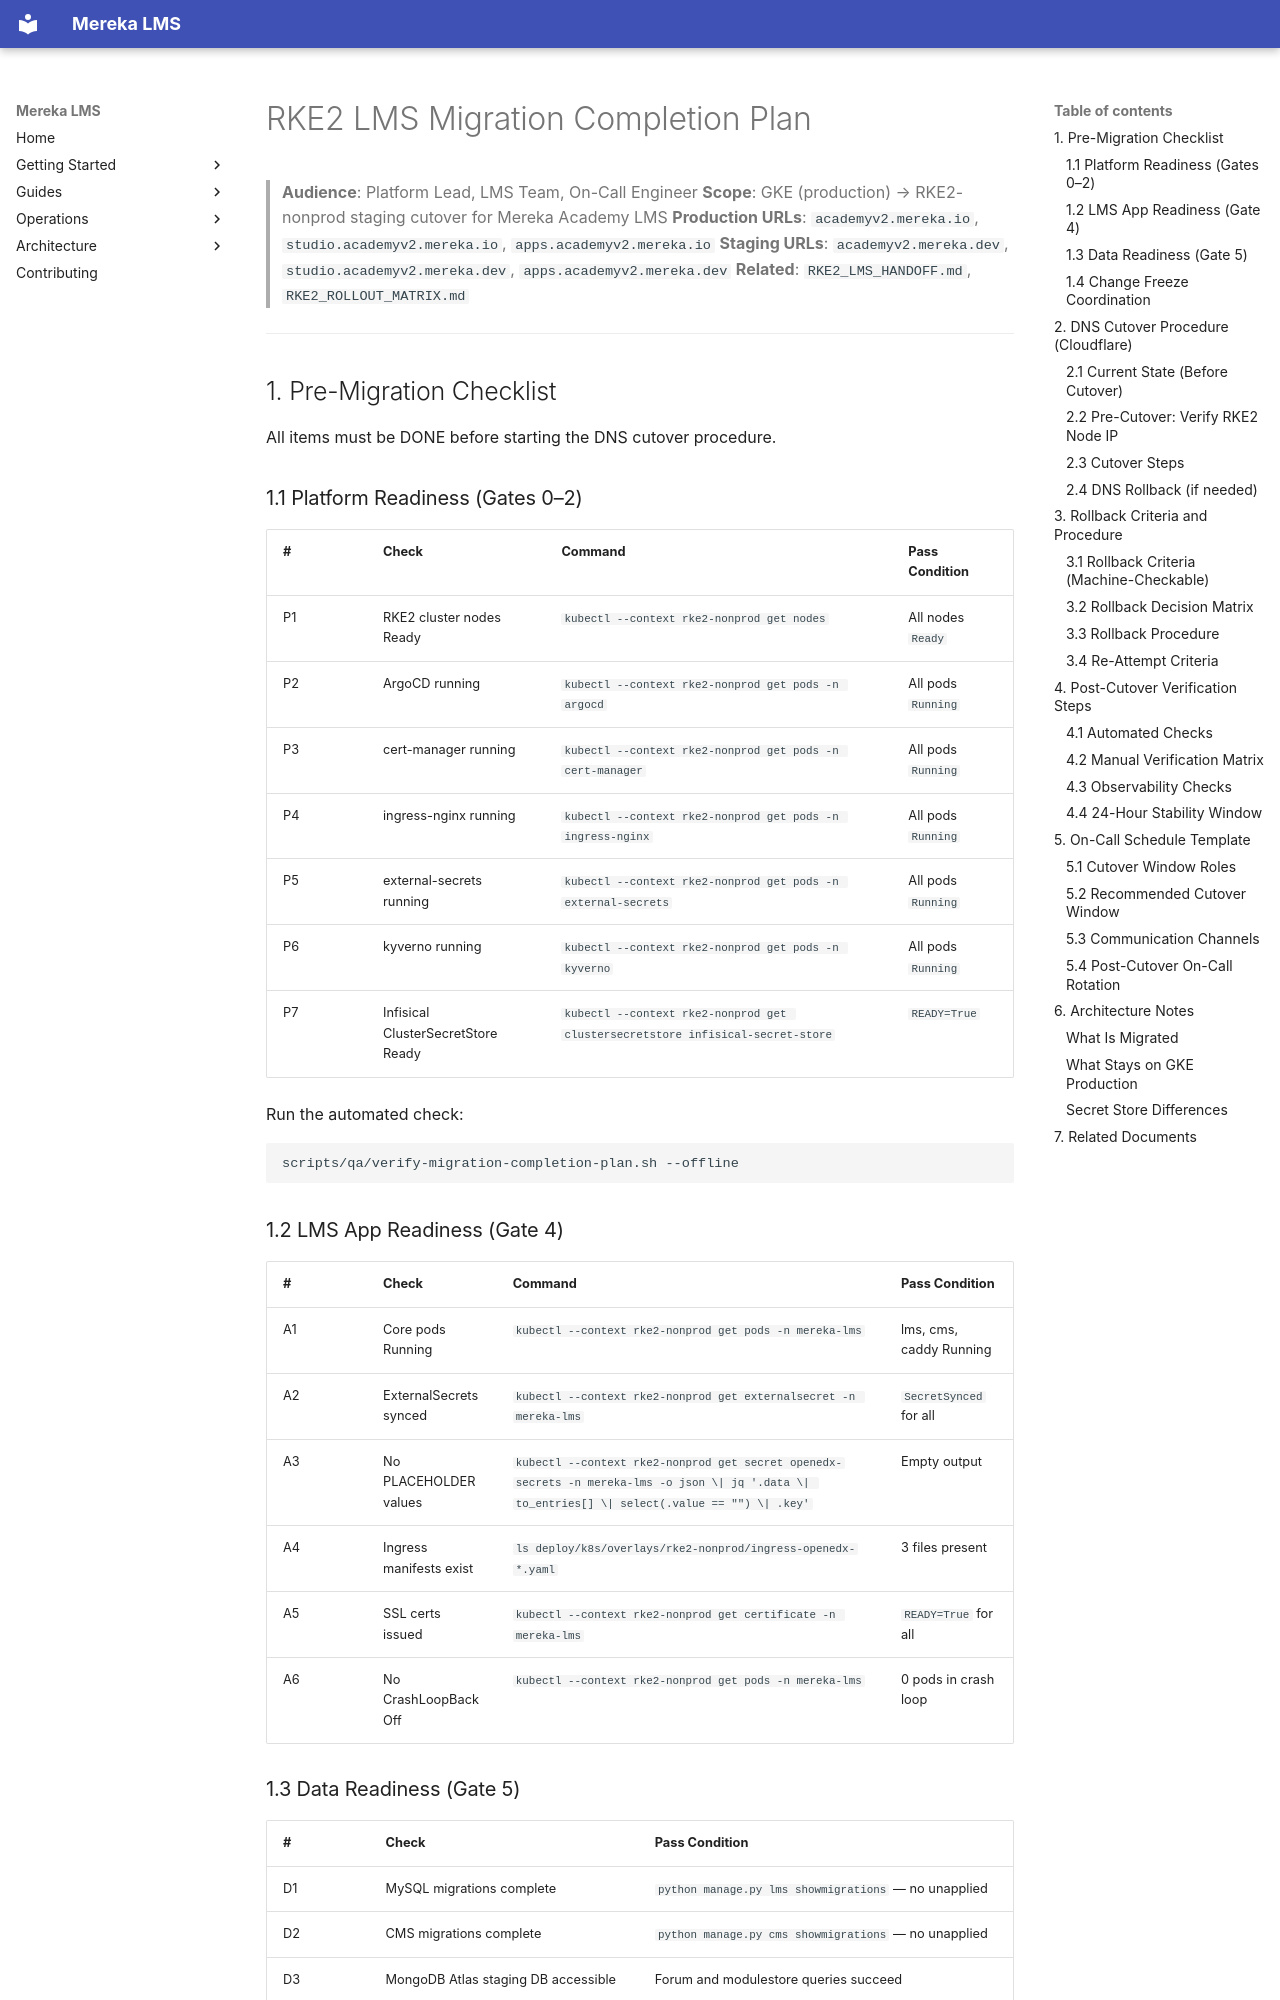

repository: lifeofgurpreet/mereka-lms-prototype · page: status/migrations/RKE2_MIGRATION_PLAN/index.html · generator: mkdocs

# RKE2 LMS Migration Completion Plan

> **Audience**: Platform Lead, LMS Team, On-Call Engineer
> **Scope**: GKE (production) → RKE2-nonprod staging cutover for Mereka Academy LMS
> **Production URLs**: `academyv2.mereka.io`, `studio.academyv2.mereka.io`, `apps.academyv2.mereka.io`
> **Staging URLs**: `academyv2.mereka.dev`, `studio.academyv2.mereka.dev`, `apps.academyv2.mereka.dev`
> **Related**: `RKE2_LMS_HANDOFF.md`, `RKE2_ROLLOUT_MATRIX.md`

---

## 1. Pre-Migration Checklist

All items must be DONE before starting the DNS cutover procedure.

### 1.1 Platform Readiness (Gates 0–2)

| # | Check | Command | Pass Condition |
|---|-------|---------|----------------|
| P1 | RKE2 cluster nodes Ready | `kubectl --context rke2-nonprod get nodes` | All nodes `Ready` |
| P2 | ArgoCD running | `kubectl --context rke2-nonprod get pods -n argocd` | All pods `Running` |
| P3 | cert-manager running | `kubectl --context rke2-nonprod get pods -n cert-manager` | All pods `Running` |
| P4 | ingress-nginx running | `kubectl --context rke2-nonprod get pods -n ingress-nginx` | All pods `Running` |
| P5 | external-secrets running | `kubectl --context rke2-nonprod get pods -n external-secrets` | All pods `Running` |
| P6 | kyverno running | `kubectl --context rke2-nonprod get pods -n kyverno` | All pods `Running` |
| P7 | Infisical ClusterSecretStore Ready | `kubectl --context rke2-nonprod get clustersecretstore infisical-secret-store` | `READY=True` |

Run the automated check:
```bash
scripts/qa/verify-migration-completion-plan.sh --offline
```

### 1.2 LMS App Readiness (Gate 4)

| # | Check | Command | Pass Condition |
|---|-------|---------|----------------|
| A1 | Core pods Running | `kubectl --context rke2-nonprod get pods -n mereka-lms` | lms, cms, caddy Running |
| A2 | ExternalSecrets synced | `kubectl --context rke2-nonprod get externalsecret -n mereka-lms` | `SecretSynced` for all |
| A3 | No PLACEHOLDER values | `kubectl --context rke2-nonprod get secret openedx-secrets -n mereka-lms -o json \| jq '.data \| to_entries[] \| select(.value == "") \| .key'` | Empty output |
| A4 | Ingress manifests exist | `ls deploy/k8s/overlays/rke2-nonprod/ingress-openedx-*.yaml` | 3 files present |
| A5 | SSL certs issued | `kubectl --context rke2-nonprod get certificate -n mereka-lms` | `READY=True` for all |
| A6 | No CrashLoopBackOff | `kubectl --context rke2-nonprod get pods -n mereka-lms` | 0 pods in crash loop |
